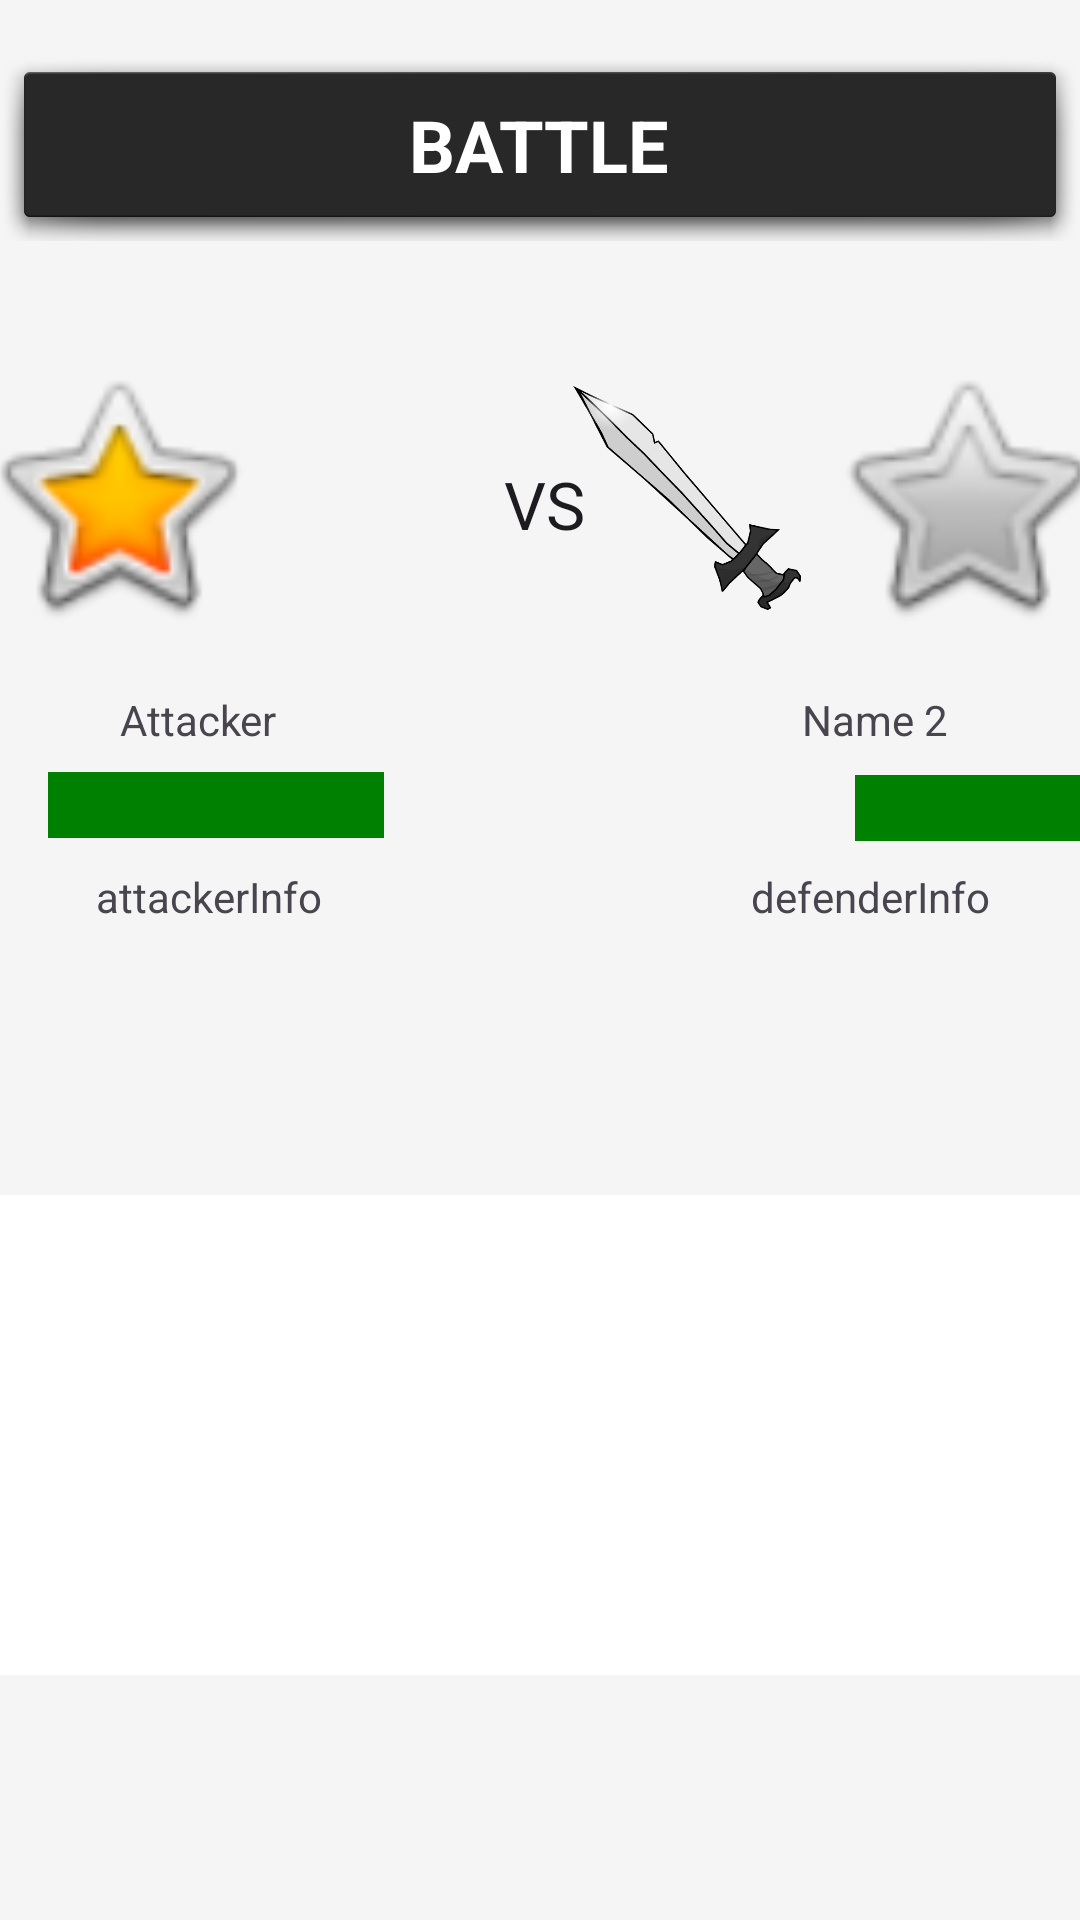

Write the Android layout XML for this screen, with the resource values it uses.
<!-- AndroidManifest.xml: application theme Theme.OOPProjectWork -->
<!-- res/layout/battle_arena.xml -->
<?xml version="1.0" encoding="utf-8"?>
<androidx.constraintlayout.widget.ConstraintLayout
    xmlns:android="http://schemas.android.com/apk/res/android"
    xmlns:app="http://schemas.android.com/apk/res-auto"
    xmlns:tools="http://schemas.android.com/tools"
    android:layout_width="match_parent"
    android:layout_height="match_parent"
    android:background="#f5f5f5">

    
    <LinearLayout
        android:id="@+id/linearLayout3"
        android:layout_width="match_parent"
        android:layout_height="wrap_content"
        android:layout_marginTop="16dp"
        android:background="@android:drawable/dialog_holo_dark_frame"
        android:gravity="center"
        android:padding="16dp"
        app:layout_constraintEnd_toEndOf="parent"
        app:layout_constraintHorizontal_bias="1.0"
        app:layout_constraintStart_toStartOf="parent"
        app:layout_constraintTop_toTopOf="parent">

        <TextView
            android:layout_width="wrap_content"
            android:layout_height="wrap_content"
            android:text="BATTLE"
            android:textColor="@android:color/white"
            android:textSize="24sp"
            android:textStyle="bold" />
    </LinearLayout>

    <ProgressBar
        android:id="@+id/healthBar1"
        style="@android:style/Widget.ProgressBar.Horizontal"
        android:layout_width="112dp"
        android:layout_height="22dp"
        android:layout_marginStart="16dp"
        android:layout_marginTop="8dp"
        android:max="100"
        android:progress="100"
        android:progressDrawable="@drawable/progress_health"
        app:layout_constraintStart_toStartOf="parent"
        app:layout_constraintTop_toBottomOf="@+id/textView3" />

    <ProgressBar
        android:id="@+id/healthBar2"
        style="@android:style/Widget.ProgressBar.Horizontal"
        android:layout_width="112dp"
        android:layout_height="22dp"
        android:layout_marginStart="157dp"
        android:layout_marginTop="9dp"
        android:max="100"
        android:progress="100"
        android:progressDrawable="@drawable/progress_health"
        app:layout_constraintStart_toEndOf="@+id/healthBar1"
        app:layout_constraintTop_toBottomOf="@+id/textView4" />

    <ScrollView
        android:id="@+id/scrollView"
        android:layout_width="411dp"
        android:layout_height="160dp"
        android:layout_marginTop="175dp"
        android:background="@color/white"
        app:layout_constraintEnd_toEndOf="parent"
        app:layout_constraintHorizontal_bias="0.47"
        app:layout_constraintStart_toStartOf="parent"
        app:layout_constraintTop_toBottomOf="@+id/cardView2">

        <TextView
            android:id="@+id/battleLogs"
            android:layout_width="match_parent"
            android:layout_height="wrap_content"
            android:padding="8dp"
            android:typeface="monospace" />
    </ScrollView>

    <Button
        android:id="@+id/btnNextAttack"
        android:layout_width="309dp"
        android:layout_height="51dp"
        android:layout_marginTop="80dp"
        android:text="Next Attack"
        app:layout_constraintEnd_toEndOf="parent"
        app:layout_constraintStart_toStartOf="parent"
        app:layout_constraintTop_toBottomOf="@+id/scrollView" />

    <Button
        android:id="@+id/btnLutemonHome"
        android:layout_width="158dp"
        android:layout_height="46dp"
        android:layout_marginTop="50dp"
        android:text="Lutemon Home"
        app:layout_constraintEnd_toEndOf="parent"
        app:layout_constraintStart_toStartOf="parent"
        app:layout_constraintTop_toBottomOf="@+id/btnNextAttack" />

    <TextView
        android:id="@+id/textView3"
        android:layout_width="wrap_content"
        android:layout_height="wrap_content"
        android:layout_marginStart="40dp"
        android:layout_marginTop="150dp"
        android:text="Attacker"
        app:layout_constraintStart_toStartOf="parent"
        app:layout_constraintTop_toBottomOf="@+id/linearLayout3" />

    <TextView
        android:id="@+id/textView4"
        android:layout_width="wrap_content"
        android:layout_height="wrap_content"
        android:layout_marginTop="150dp"
        android:layout_marginEnd="44dp"
        android:text="Name 2"
        app:layout_constraintEnd_toEndOf="parent"
        app:layout_constraintTop_toBottomOf="@+id/linearLayout3" />

    <TextView
        android:id="@+id/battleInfoAttacker"
        android:layout_width="wrap_content"
        android:layout_height="wrap_content"
        android:layout_marginStart="32dp"
        android:layout_marginTop="40dp"
        android:text="attackerInfo"
        app:layout_constraintStart_toStartOf="parent"
        app:layout_constraintTop_toBottomOf="@+id/textView3" />

    <TextView
        android:id="@+id/battleInfoDefender"
        android:layout_width="wrap_content"
        android:layout_height="wrap_content"
        android:layout_marginTop="40dp"
        android:layout_marginEnd="30dp"
        android:text="defenderInfo"
        app:layout_constraintEnd_toEndOf="parent"
        app:layout_constraintTop_toBottomOf="@+id/textView4" />

    <androidx.constraintlayout.widget.ConstraintLayout
        android:id="@+id/cardView2"
        android:layout_width="409dp"
        android:layout_height="110dp"
        android:layout_marginTop="33dp"
        app:layout_constraintEnd_toEndOf="parent"
        app:layout_constraintStart_toStartOf="parent"
        app:layout_constraintTop_toBottomOf="@+id/linearLayout3">

        
        <TextView
            android:id="@+id/textView2"
            android:layout_width="wrap_content"
            android:layout_height="wrap_content"
            android:layout_marginTop="40dp"
            android:layout_marginEnd="80dp"
            android:text="VS"
            android:textAppearance="@style/TextAppearance.AppCompat.Large"
            app:layout_constraintEnd_toStartOf="@+id/imageView8"
            app:layout_constraintTop_toTopOf="parent" />

        <ImageView
            android:id="@+id/imageView7"
            android:layout_width="94dp"
            android:layout_height="100dp"
            android:layout_marginStart="16dp"
            android:layout_marginBottom="8dp"
            app:layout_constraintBottom_toBottomOf="parent"
            app:layout_constraintStart_toStartOf="parent"
            app:srcCompat="@android:drawable/btn_star_big_on" />

        <ImageView
            android:id="@+id/imageView8"
            android:layout_width="94dp"
            android:layout_height="100dp"
            android:layout_marginEnd="16dp"
            android:layout_marginBottom="8dp"
            app:layout_constraintBottom_toBottomOf="parent"
            app:layout_constraintEnd_toEndOf="parent"
            app:srcCompat="@android:drawable/btn_star_big_off" />

        <ImageView
            android:id="@+id/imageView4"
            android:layout_width="74dp"
            android:layout_height="80dp"
            android:layout_marginStart="8dp"
            app:layout_constraintStart_toEndOf="@+id/imageView7"
            app:layout_constraintTop_toTopOf="@+id/imageView7"
            app:layout_constraintBottom_toBottomOf="@+id/imageView7"
            app:srcCompat="@drawable/sword_left" />

        
        <ImageView
            android:id="@+id/imageView5"
            android:layout_width="76dp"
            android:layout_height="82dp"
            android:layout_marginEnd="8dp"
            app:layout_constraintEnd_toStartOf="@+id/imageView8"
            app:layout_constraintTop_toTopOf="@+id/imageView8"
            app:layout_constraintBottom_toBottomOf="@+id/imageView8"
            app:srcCompat="@drawable/sword_right" />
    </androidx.constraintlayout.widget.ConstraintLayout>

</androidx.constraintlayout.widget.ConstraintLayout>
<!-- resources referenced by this layout -->
<resources>
  <color name="white">#FFFFFFFF</color>
  <!-- drawable progress_health (drawable) -->
  <layer-list xmlns:android="http://schemas.android.com/apk/res/android">
      <item android:id="@android:id/background">
          <shape android:shape="rectangle">
              <solid android:color="#CCCCCC" />
          </shape>
      </item>
      <item android:id="@android:id/progress">
          <clip>
              <shape android:shape="rectangle">
                  <solid android:color="#008000" />
              </shape>
          </clip>
      </item>
  </layer-list>
  <!-- drawable sword_right: png bitmap (drawable, 70946 bytes) -->
  <style name="Theme.OOPProjectWork" parent="Base.Theme.OOPProjectWork" />
  <style name="Base.Theme.OOPProjectWork" parent="Theme.Material3.DayNight.NoActionBar">
          
          
      </style>
</resources>
